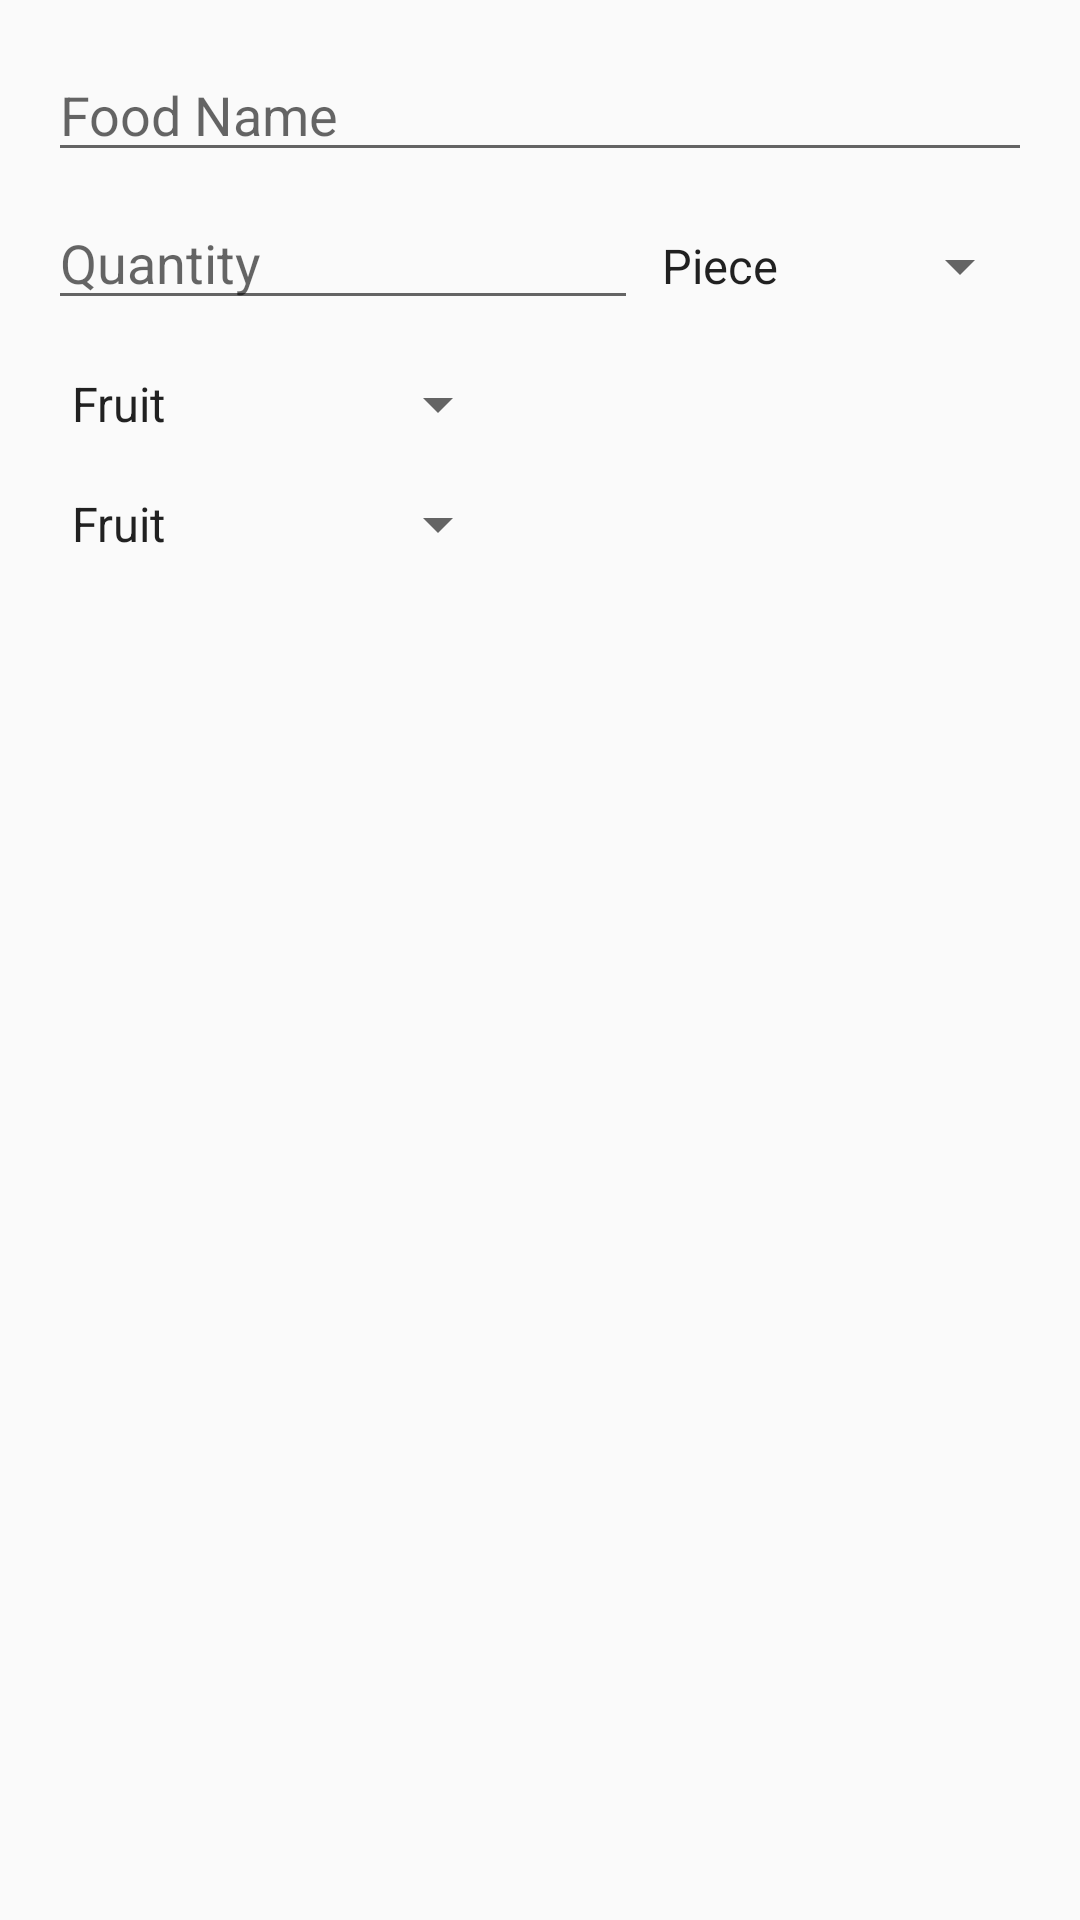

Layout XML and referenced resources for this Android screen:
<!-- AndroidManifest.xml: application theme CustomTheme -->
<!-- res/layout/add_food_dialog.xml -->
<LinearLayout
    xmlns:android="http://schemas.android.com/apk/res/android"
    xmlns:app="http://schemas.android.com/apk/res-auto"
    xmlns:tools="http://schemas.android.com/tools"
    android:orientation="vertical"
    android:layout_width="match_parent"
    android:layout_height="wrap_content"
    android:weightSum="1"
    android:paddingLeft="16dp"
    android:paddingRight="16dp">

    <EditText
        android:id="@+id/edit_text_food_name_dialog"
        android:inputType="textEmailAddress"
        android:layout_width="match_parent"
        android:layout_height="wrap_content"
        android:layout_marginTop="16dp"
        android:hint="@string/add_food_dialog_food_name_edit_text_hint" />

    <LinearLayout
        android:layout_width="match_parent"
        android:layout_height="wrap_content"
        android:orientation="horizontal"
        android:layout_marginTop="8dp"
        android:weightSum="5">

        <EditText
            android:id="@+id/edit_text_food_quantity_dialog"
            android:inputType="phone"
            android:layout_width="0dp"
            android:layout_weight="3"
            android:layout_height="wrap_content"
            android:hint="@string/add_food_dialog_quantity_edit_text_hint" />

        <Spinner
            android:id="@+id/spinner_unit"
            android:layout_width="0dp"
            android:layout_weight="2"
            android:layout_height="wrap_content"
            android:entries="@array/unit_array"
            android:prompt="@string/add_food_dialog_unit_prompt"/>

    </LinearLayout>

    <Spinner
        android:id="@+id/spinner_category"
        android:layout_width="wrap_content"
        android:layout_height="wrap_content"
        android:entries="@array/category_array"
        android:prompt="@string/add_food_dialog_category_prompt"
        android:layout_marginTop="16dp" />

    <Spinner
        android:id="@+id/spinner_section"
        android:layout_width="wrap_content"
        android:layout_height="wrap_content"
        android:entries="@array/category_array"
        android:prompt="@string/add_food_dialog_section_prompt"
        android:layout_marginTop="16dp"/>

    <LinearLayout
        android:layout_width="match_parent"
        android:layout_height="wrap_content"
        android:orientation="horizontal"
        android:layout_marginTop="16dp">

        <ImageView
            android:id="@+id/calendar_image_view"
            android:layout_width="wrap_content"
            android:layout_height="wrap_content"
            app:srcCompat="@drawable/ic_calendar"/>

        <TextView
            android:id="@+id/date_text_view"
            android:layout_width="wrap_content"
            android:layout_height="match_parent"
            android:text="@string/add_food_dialog_expiration_date_label"
            android:gravity="center_vertical"
            android:layout_marginLeft="8dp"/>

    </LinearLayout>

    <android.support.constraint.ConstraintLayout
        android:layout_width="match_parent"
        android:layout_height="wrap_content">
        <ImageView
            android:id="@+id/camera_image_view"
            android:layout_width="50dp"
            android:layout_height="50dp"
            app:srcCompat="@drawable/ic_menu_camera"
            android:scaleType="fitXY"
            android:layout_marginLeft="8dp"
            app:layout_constraintLeft_toLeftOf="parent"
            android:layout_marginRight="8dp"
            app:layout_constraintRight_toRightOf="parent"
            app:layout_constraintBottom_toBottomOf="parent"
            android:layout_marginBottom="16dp"
            app:layout_constraintTop_toTopOf="parent"
            android:layout_marginTop="16dp" />
    </android.support.constraint.ConstraintLayout>

    <ImageView
        android:id="@+id/captured_image"
        android:layout_width="wrap_content"
        android:layout_height="wrap_content"
        android:layout_gravity="center_horizontal" />

</LinearLayout>
<!-- resources referenced by this layout -->
<resources>
  <string-array name="category_array">
          <item>@string/food_fruit</item> 
          <item>@string/food_vegetable</item> 
          <item>@string/food_meat</item> 
          <item>@string/food_sausage</item> 
          <item>@string/food_beverage</item> 
          <item>@string/food_dairy</item> 
          <item>@string/food_sauce</item> 
          <item>@string/food_frozen</item> 
          <item>@string/food_instant</item> 
          <item>@string/food_snack</item> 
          <item>@string/food_other</item> 
      </string-array>
  <string-array name="unit_array">
          <item>@string/unit_piece</item> 
          <item>@string/unit_ounce</item> 
          <item>@string/unit_pound</item> 
      </string-array>
  <string name="add_food_dialog_category_prompt">Category</string>
  <string name="add_food_dialog_expiration_date_label">Date of Expiry</string>
  <string name="add_food_dialog_food_name_edit_text_hint">Food Name</string>
  <string name="add_food_dialog_quantity_edit_text_hint">Quantity</string>
  <string name="add_food_dialog_section_prompt">Storage</string>
  <string name="add_food_dialog_unit_prompt">Unit</string>
  <style name="CustomTheme" parent="AppTheme">
          <item name="colorPrimary">@color/customPrimary</item>
          <item name="colorPrimaryDark">@color/customPrimaryDark</item>
          <item name="colorAccent">@color/customAccent</item>
          <item name="preferenceTheme">@style/PreferenceThemeOverlay</item>
      </style>
  <string name="food_fruit">Fruit</string>
  <string name="food_vegetable">Vegetable</string>
  <string name="food_meat">Meat</string>
  <string name="food_sausage">Sausage</string>
  <string name="food_beverage">Beverage</string>
  <string name="food_dairy">Dairy</string>
  <string name="food_sauce">Sauce</string>
  <string name="food_frozen">Frozen</string>
  <string name="food_instant">Instant Food</string>
  <string name="food_snack">Snack</string>
  <string name="food_other">Other</string>
  <string name="unit_piece">Piece</string>
  <string name="unit_ounce">Ounce</string>
  <string name="unit_pound">Pound</string>
  <style name="AppTheme" parent="Theme.AppCompat.Light.NoActionBar">
          
          <item name="colorPrimary">@color/colorPrimary</item>
          <item name="colorPrimaryDark">@color/colorPrimaryDark</item>
          <item name="colorAccent">@color/colorAccent</item>
          <item name="preferenceTheme">@style/PreferenceThemeOverlay</item>
      </style>
  <color name="customPrimary">#03a9f4</color>
  <color name="customPrimaryDark">#1B93C9</color>
  <color name="customAccent">#ed2855</color>
  <color name="colorPrimary">#3F51B5</color>
  <color name="colorPrimaryDark">#303f9f</color>
  <color name="colorAccent">#FF4081</color>
</resources>
